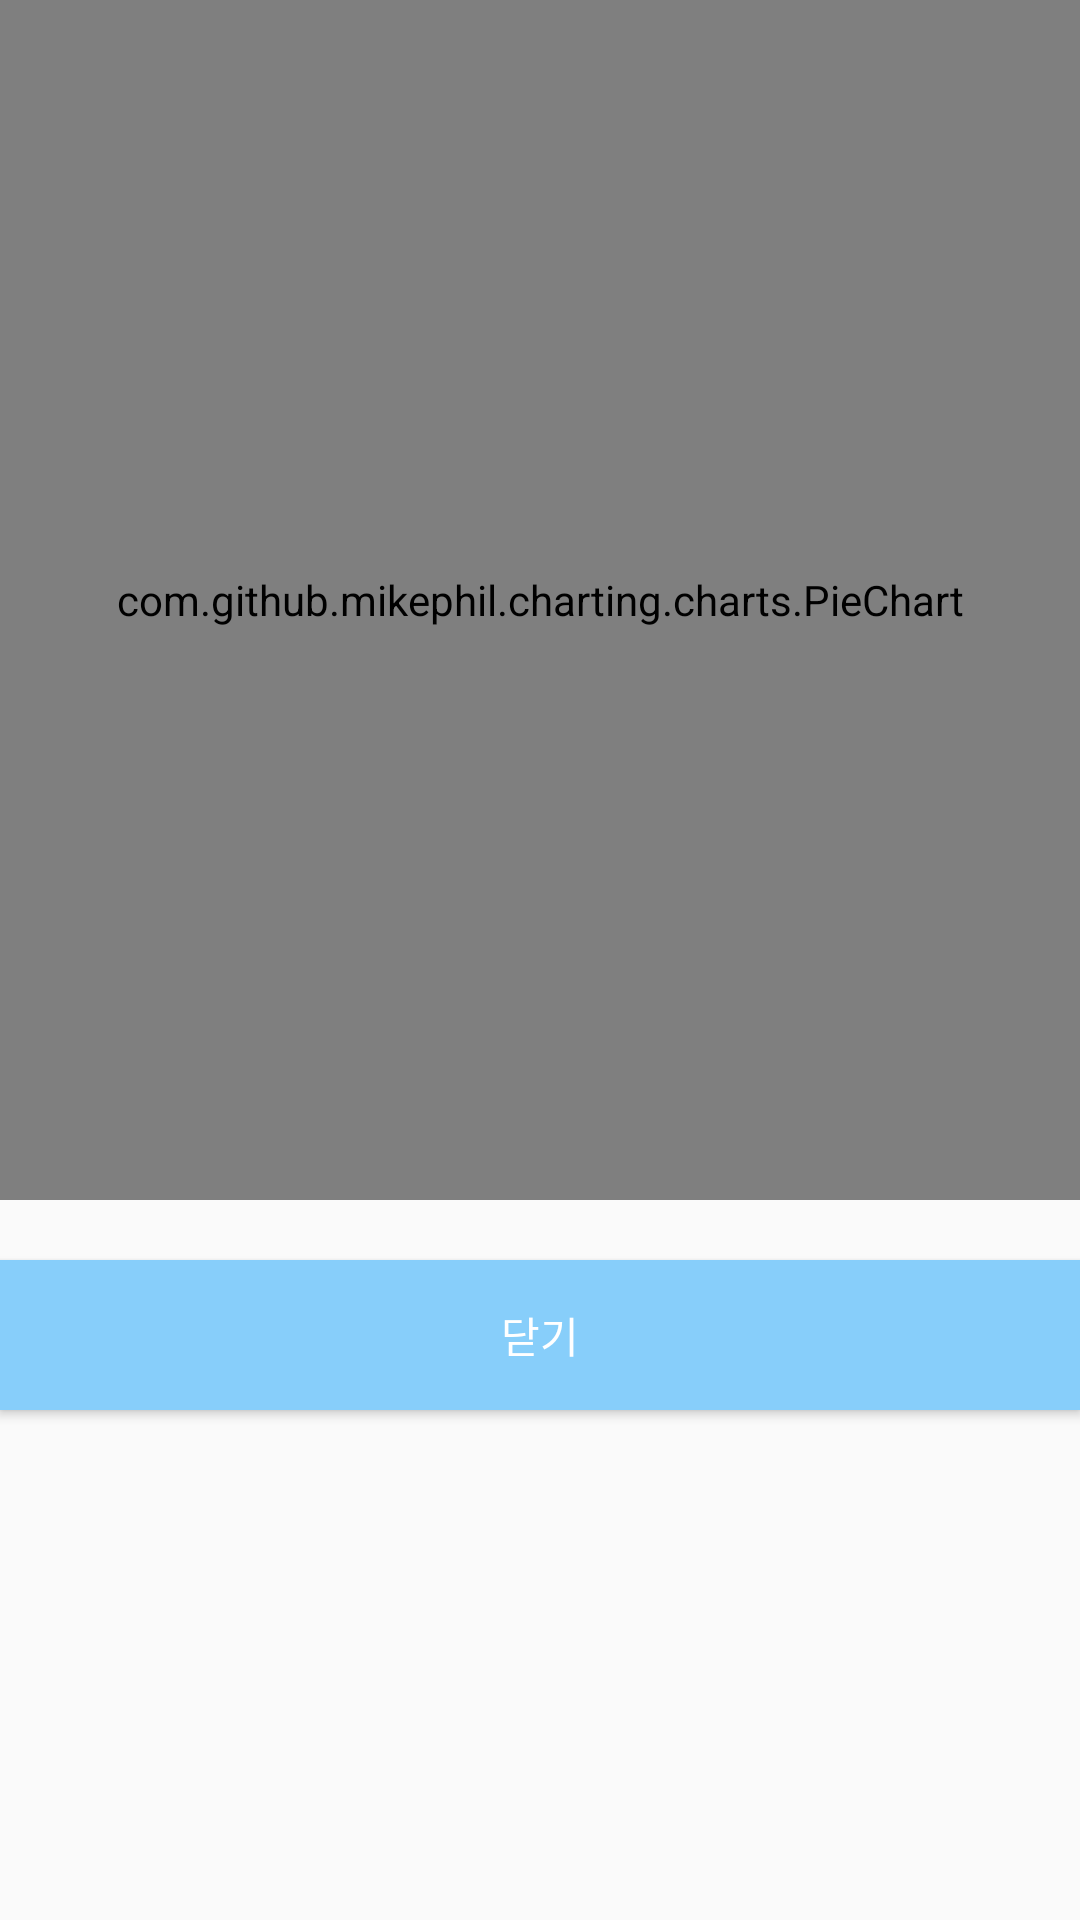

Produce the Android XML layout that renders to this screen, including the resource entries it uses.
<!-- AndroidManifest.xml: application theme Theme.AppCompat.Light.NoActionBar -->
<!-- res/layout/custom_dialog.xml -->
<?xml version="1.0" encoding="utf-8"?>
<RelativeLayout
    xmlns:android="http://schemas.android.com/apk/res/android"
    android:layout_width="match_parent"
    android:layout_height="match_parent">

    <com.github.mikephil.charting.charts.PieChart
        android:id="@+id/chart"
        android:layout_width="match_parent"
        android:layout_height="400dp" />

    <Button
        android:layout_width="match_parent"
        android:layout_height="50dp"
        android:background="@color/colorAccent"
        android:text="@string/close"
        style="@style/detail_properties_textview"
        android:textColor="@color/white"
        android:layout_marginTop="20dp"
        android:layout_below="@id/chart"
        android:id="@+id/close_dialog"/>

</RelativeLayout>
<!-- resources referenced by this layout -->
<resources>
  <color name="colorAccent">#87CEFA</color>
  <color name="white">#FFF</color>
  <string name="close">닫기</string>
  <style name="detail_properties_textview" parent="base_text_views">
            <item name="android:layout_centerHorizontal">true</item>
            <item name="android:layout_marginTop">@dimen/standard_margin</item>
            <item name="android:textColor">@android:color/black</item>
            <item name="android:fontFamily">@font/ng</item>
       </style>
  <style name="base_text_views">
            <item name="android:fontFamily">@font/ng</item>
       </style>
  <dimen name="standard_margin">8dp</dimen>
</resources>
